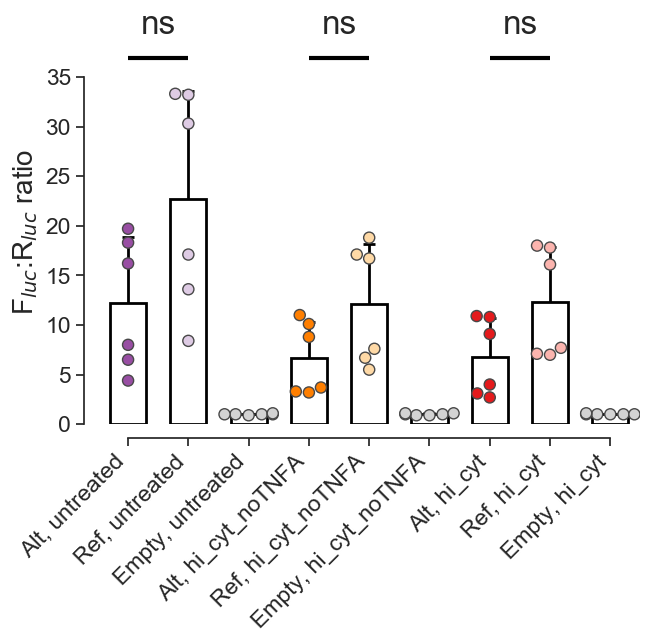

The table this chart was drawn from, first rows:
Alt, untreated	Ref, untreated	Empty, untreated	Alt, hi_cyt_noTNFA	Ref, hi_cyt_noTNFA	Empty, hi_cyt_noTNFA	Alt, hi_cyt	Ref, hi_cyt	Empty, hi_cyt
19.7	33.2	1.0	11.0	17.1	1.1	10.8	17.8	1.0
16.2	30.3	1.0	8.8	16.7	0.9	10.9	16.1	1.0
18.3	33.3	1.0	10.1	18.8	1.0	9.1	18.0	1.0
6.5	8.4	1.1	3.2	7.6	1.1	3.1	7.7	1.0
8.0	13.6	1.0	3.7	6.7	0.9	2.7	7.0	1.0
4.4	17.1	0.9	3.3	5.5	1.0	4.0	7.1	1.1
